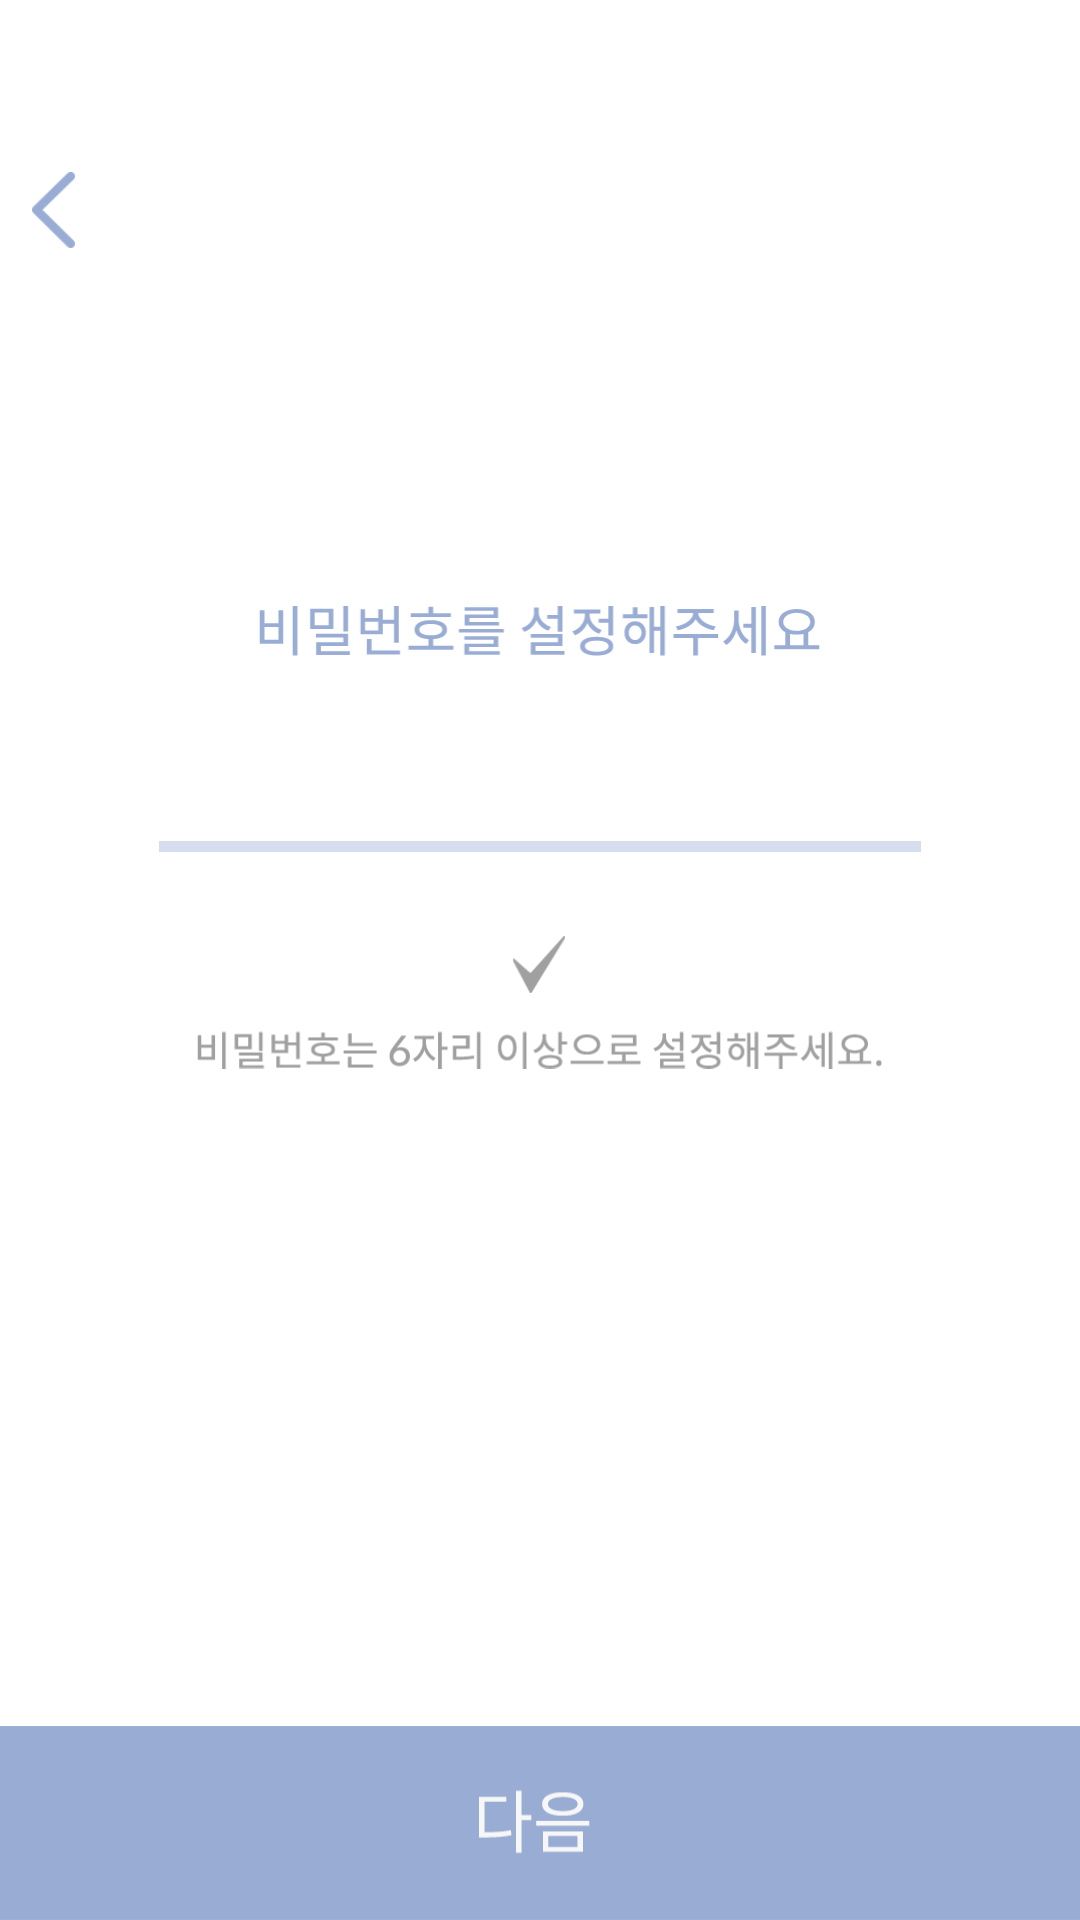

Reconstruct the res/layout file that produces this screen, plus the resources it refers to.
<!-- AndroidManifest.xml: application theme Theme.AppCompat.NoActionBar -->
<!-- res/layout/activity_set_pwd.xml -->
<?xml version="1.0" encoding="utf-8"?>
<LinearLayout
    xmlns:android="http://schemas.android.com/apk/res/android"
    android:orientation="vertical"
    android:layout_width="match_parent"
    android:layout_height="match_parent"
    android:weightSum="1"
    android:background="#ffffff">

    <ImageView
        android:layout_width="match_parent"
        android:layout_height="0dp"
        android:layout_weight="0.07"
        android:background="@mipmap/top_line"/>

    <Space
        android:layout_width="1dp"
        android:layout_height="0dp"
        android:layout_weight="0.02"/>

    <LinearLayout
        android:layout_width="match_parent"
        android:layout_height="0dp"
        android:layout_weight="0.04"
        android:orientation="horizontal"
        android:weightSum="1">
        <Space
            android:layout_width="0dp"
            android:layout_height="1dp"
            android:layout_weight="0.03"/>
        <ImageButton
            android:layout_width="0dp"
            android:layout_height="match_parent"
            android:layout_weight="0.04"
            android:background="@mipmap/back"
            android:id="@+id/d04_imagebutton_back"/>
        <Space
            android:layout_width="0dp"
            android:layout_height="1dp"
            android:layout_weight="0.93"/>
    </LinearLayout>

    <Space
        android:layout_width="1dp"
        android:layout_height="0dp"
        android:layout_weight="0.18"/>

    <LinearLayout
        android:orientation="horizontal"
        android:layout_width="match_parent"
        android:layout_height="0dp"
        android:layout_weight="0.04"
        android:weightSum="1">

        <Space
            android:layout_width="0dp"
            android:layout_height="1dp"
            android:layout_weight="0.24"/>

        <ImageView
            android:layout_width="0dp"
            android:layout_height="match_parent"
            android:src="@mipmap/d04_text1"
            android:layout_weight="0.52"/>

        <Space
            android:layout_width="0dp"
            android:layout_height="1dp"
            android:layout_weight="0.24"/>
    </LinearLayout>

    <Space
        android:layout_width="1dp"
        android:layout_height="0dp"
        android:layout_weight="0.036"/>

    <EditText
        android:textSize="8pt"
        android:gravity="center_horizontal"
        android:layout_gravity="center_horizontal"
        android:layout_width="150dp"
        android:layout_height="0dp"
        android:layout_weight="0.039"
        android:textColor="#a0a0a0"
        android:background="@null"
        android:id="@+id/d04_edittext_pwd"
        android:singleLine="true"
        android:inputType="textPassword"/>

    <Space
        android:layout_width="1px"
        android:layout_height="0dp"
        android:layout_weight="0.015"/>

    <LinearLayout
        android:orientation="horizontal"
        android:layout_width="match_parent"
        android:layout_height="0dp"
        android:layout_weight="0.006"
        android:weightSum="1">
        <Space
            android:layout_width="0dp"
            android:layout_height="1dp"
            android:layout_weight="0.1"/>

        <ImageView
            android:layout_width="0dp"
            android:layout_height="match_parent"
            android:layout_weight="0.8"
            android:src="@mipmap/edittext_line"/>
        <Space
            android:layout_width="0dp"
            android:layout_height="1dp"
            android:layout_weight="0.1"/>
    </LinearLayout>

    <Space
        android:layout_width="1dp"
        android:layout_height="0dp"
        android:layout_weight="0.044"/>

    <LinearLayout
        android:layout_width="match_parent"
        android:layout_height="0dp"
        android:layout_weight="0.03"
        android:weightSum="1"
        android:orientation="horizontal">

        <Space
            android:layout_width="0dp"
            android:layout_height="1dp"
            android:layout_weight="0.47"/>

        <ImageView
            android:layout_width="0dp"
            android:layout_height="match_parent"
            android:layout_weight="0.06"
            android:src="@mipmap/check"/>

        <Space
            android:layout_width="0dp"
            android:layout_height="1dp"
            android:layout_weight="0.47"/>
    </LinearLayout>

    <Space
        android:layout_width="1dp"
        android:layout_height="0dp"
        android:layout_weight="0.02"/>

    <LinearLayout
        android:orientation="horizontal"
        android:layout_width="match_parent"
        android:layout_height="0dp"
        android:layout_weight="0.02"
        android:weightSum="1">
        <Space
            android:layout_width="0dp"
            android:layout_height="1dp"
            android:layout_weight="0.1825"/>
        <ImageView
            android:layout_width="0dp"
            android:layout_height="match_parent"
            android:layout_weight="0.635"
            android:src="@mipmap/d04_text2"/>
        <Space
            android:layout_width="0dp"
            android:layout_height="1dp"
            android:layout_weight="0.1825"/>
    </LinearLayout>

    <Space
        android:layout_width="1dp"
        android:layout_height="0dp"
        android:layout_weight="0.34"/>

    <Button
        android:layout_width="match_parent"
        android:layout_height="0dp"
        android:layout_weight="0.1"
        android:background="@mipmap/d_btnnext"
        android:id="@+id/d04_button_next"/>

</LinearLayout>
<!-- resources referenced by this layout -->
<resources>
  <!-- mipmap back: png bitmap (mipmap-xxhdpi, 1182 bytes) -->
  <!-- mipmap check: png bitmap (mipmap-xxhdpi, 1143 bytes) -->
  <!-- mipmap d04_text1: png bitmap (mipmap-xxhdpi, 4259 bytes) -->
  <!-- mipmap d04_text2: png bitmap (mipmap-xxhdpi, 5320 bytes) -->
  <!-- mipmap d_btnnext: png bitmap (mipmap-xxhdpi, 2711 bytes) -->
  <!-- mipmap edittext_line: png bitmap (mipmap-xxhdpi, 156 bytes) -->
</resources>
